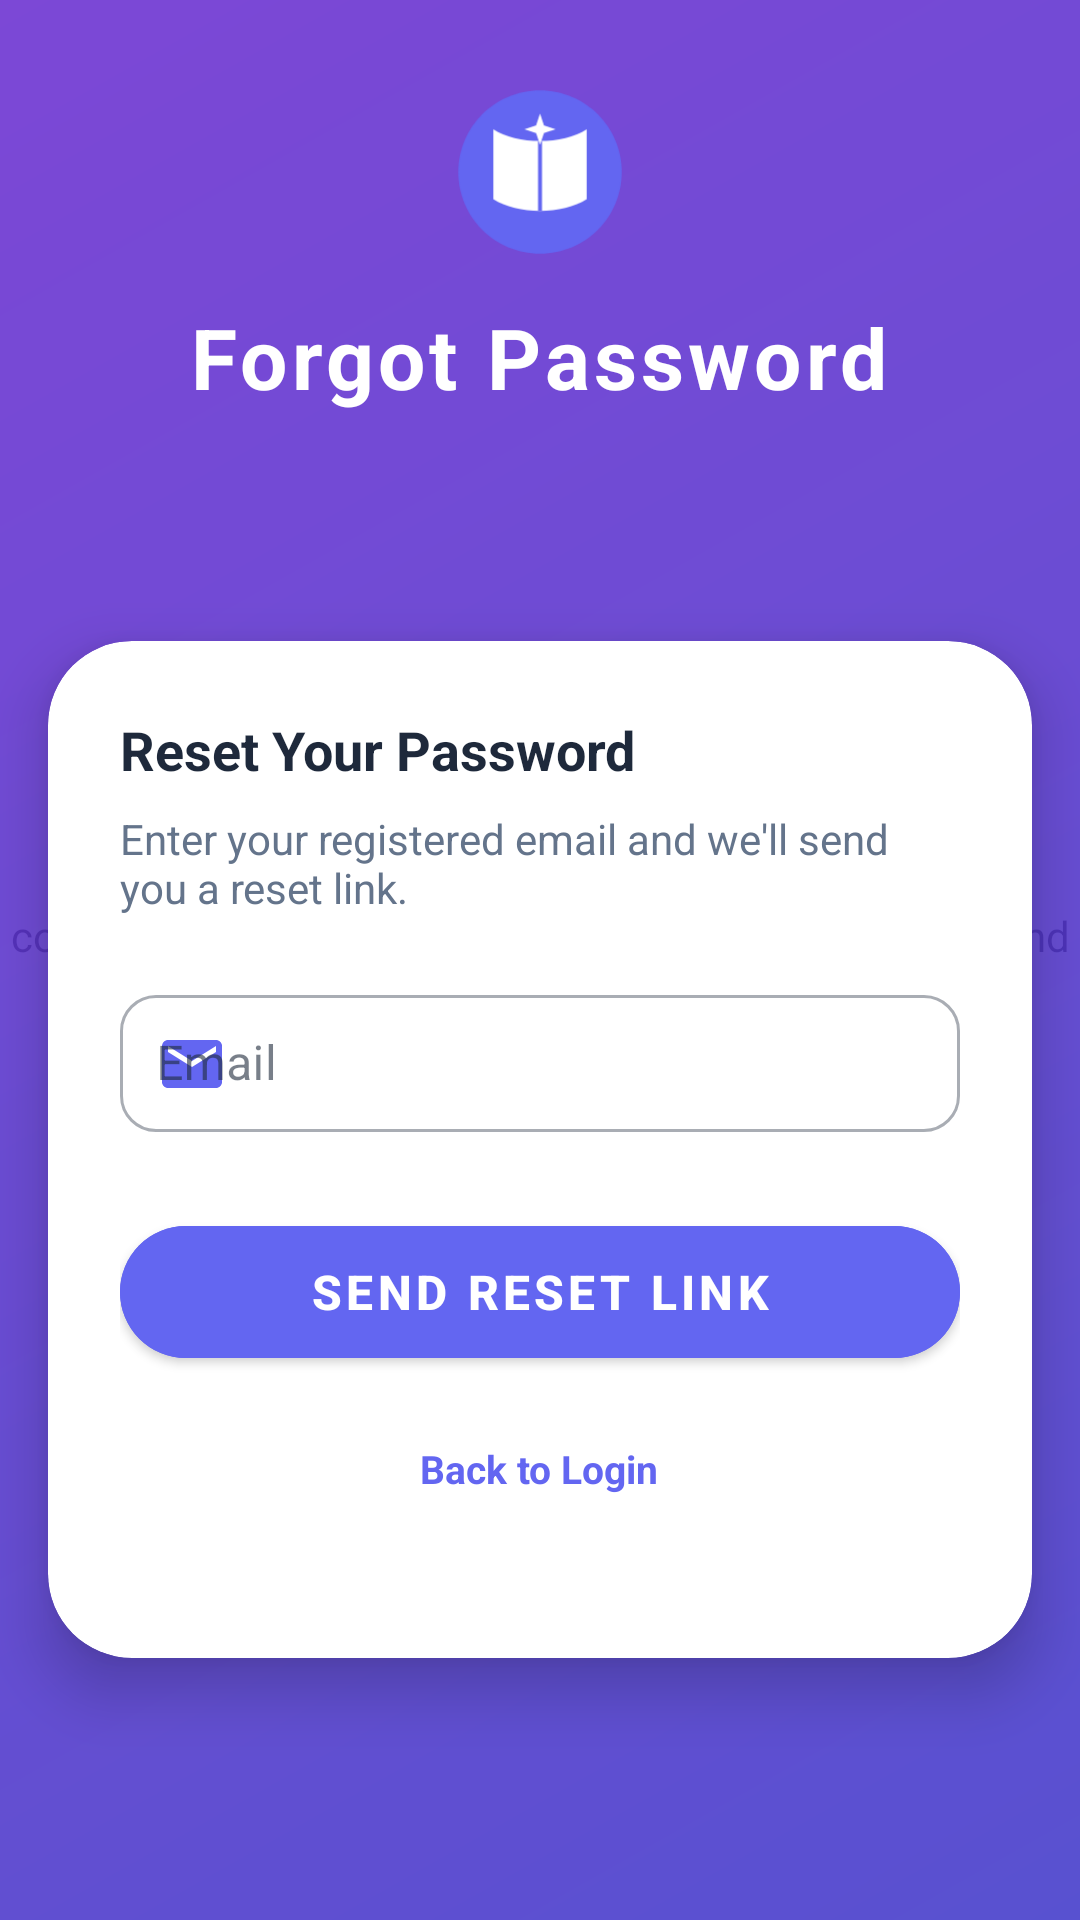

Layout XML and referenced resources for this Android screen:
<!-- AndroidManifest.xml: application theme Theme.BookBuddy -->
<!-- res/layout/fragment_forgot_password.xml -->
<?xml version="1.0" encoding="utf-8"?>
<FrameLayout xmlns:android="http://schemas.android.com/apk/res/android"
    xmlns:app="http://schemas.android.com/apk/res-auto"
    xmlns:tools="http://schemas.android.com/tools"
    android:layout_width="match_parent"
    android:layout_height="match_parent"
    android:background="@drawable/bg_auth_gradient">

    <com.rajnishkumar.bookbuddy.ui.canvas.AuthBackgroundView
        android:layout_width="match_parent"
        android:layout_height="match_parent"
        android:alpha="0.2" />

    <ScrollView
        android:layout_width="match_parent"
        android:layout_height="match_parent"
        android:fillViewport="true">

        <androidx.constraintlayout.widget.ConstraintLayout
            android:layout_width="match_parent"
            android:layout_height="wrap_content">

            
            <com.google.android.material.card.MaterialCardView
                android:id="@+id/headerCard"
                android:layout_width="match_parent"
                android:layout_height="160dp"
                app:cardCornerRadius="32dp"
                app:cardElevation="0dp"
                app:cardBackgroundColor="@android:color/transparent"
                app:layout_constraintTop_toTopOf="parent">

                <LinearLayout
                    android:layout_width="match_parent"
                    android:layout_height="match_parent"
                    android:orientation="vertical"
                    android:gravity="center"
                    android:padding="16dp">

                    <ImageView
                        android:id="@+id/ivLogo"
                        android:layout_width="70dp"
                        android:layout_height="70dp"
                        android:src="@drawable/ic_ai_librarian_logo"
                        android:layout_marginBottom="8dp" />

                    <TextView
                        android:id="@+id/tvTitle"
                        android:layout_width="wrap_content"
                        android:layout_height="wrap_content"
                        android:text="Forgot Password"
                        android:textColor="@android:color/white"
                        android:textSize="28sp"
                        android:textStyle="bold"
                        android:letterSpacing="0.05" />
                </LinearLayout>
            </com.google.android.material.card.MaterialCardView>

            
            <com.google.android.material.card.MaterialCardView
                android:id="@+id/cardView"
                android:layout_width="match_parent"
                android:layout_height="wrap_content"
                android:layout_marginTop="-10dp"
                android:layout_marginHorizontal="16dp"
                android:layout_marginBottom="24dp"
                app:cardCornerRadius="28dp"
                app:cardElevation="12dp"
                app:cardBackgroundColor="?attr/colorSurface"
                app:layout_constraintTop_toBottomOf="@id/headerCard"
                app:layout_constraintBottom_toBottomOf="parent">

                <LinearLayout
                    android:layout_width="match_parent"
                    android:layout_height="wrap_content"
                    android:orientation="vertical"
                    android:padding="24dp">

                    <TextView
                        android:layout_width="wrap_content"
                        android:layout_height="wrap_content"
                        android:text="Reset Your Password"
                        android:textSize="18sp"
                        android:textStyle="bold"
                        android:textColor="?android:attr/textColorPrimary"
                        android:layout_marginBottom="8dp" />

                    <TextView
                        android:layout_width="wrap_content"
                        android:layout_height="wrap_content"
                        android:text="Enter your registered email and we'll send you a reset link."
                        android:textSize="14sp"
                        android:textColor="?android:attr/textColorSecondary"
                        android:layout_marginBottom="20dp" />

                    <com.google.android.material.textfield.TextInputLayout
                        android:id="@+id/tilEmail"
                        android:layout_width="match_parent"
                        android:layout_height="wrap_content"
                        style="@style/Widget.MaterialComponents.TextInputLayout.OutlinedBox"
                        app:boxCornerRadiusTopStart="12dp"
                        app:boxCornerRadiusTopEnd="12dp"
                        app:boxCornerRadiusBottomStart="12dp"
                        app:boxCornerRadiusBottomEnd="12dp"
                        app:startIconDrawable="@drawable/ic_email"
                        app:startIconTint="@color/primary"
                        android:layout_marginBottom="24dp">

                        <com.google.android.material.textfield.TextInputEditText
                            android:id="@+id/etEmail"
                            android:layout_width="match_parent"
                            android:layout_height="wrap_content"
                            android:hint="@string/login_email_hint"
                            android:inputType="textEmailAddress"
                            android:padding="12dp"
                            android:textColor="?android:attr/textColorPrimary" />
                    </com.google.android.material.textfield.TextInputLayout>

                    <com.google.android.material.button.MaterialButton
                        android:id="@+id/btnResetPassword"
                        android:layout_width="match_parent"
                        android:layout_height="56dp"
                        android:text="Send Reset Link"
                        android:textSize="16sp"
                        android:textStyle="bold"
                        android:textColor="@android:color/white"
                        app:cornerRadius="28dp"
                        android:backgroundTint="@color/primary"
                        app:elevation="4dp"
                        android:layout_marginBottom="16dp" />

                    <TextView
                        android:id="@+id/tvBackToLogin"
                        android:layout_width="wrap_content"
                        android:layout_height="wrap_content"
                        android:layout_gravity="center"
                        android:text="Back to Login"
                        android:textColor="@color/primary"
                        android:textStyle="bold"
                        android:padding="6dp"
                        android:textSize="13sp" />

                    <TextView
                        android:id="@+id/tvStatus"
                        android:layout_width="wrap_content"
                        android:layout_height="wrap_content"
                        android:layout_gravity="center"
                        android:layout_marginTop="8dp"
                        android:textColor="@color/error_red"
                        android:textSize="12sp" />

                </LinearLayout>
            </com.google.android.material.card.MaterialCardView>

        </androidx.constraintlayout.widget.ConstraintLayout>
    </ScrollView>
</FrameLayout>
<!-- resources referenced by this layout -->
<resources>
  <color name="error_red">#EF4444</color>
  <color name="primary">#6366F1</color>
  <!-- drawable bg_auth_gradient (drawable) -->
  <?xml version="1.0" encoding="utf-8"?>
  <shape xmlns:android="http://schemas.android.com/apk/res/android">
      <gradient
          android:angle="135"
          android:startColor="#4F46E5"
          android:endColor="#7C3AED"
          android:type="linear" />
  </shape>
  <!-- drawable ic_ai_librarian_logo (drawable) -->
  <?xml version="1.0" encoding="utf-8"?>
  <vector xmlns:android="http://schemas.android.com/apk/res/android"
      android:width="108dp"
      android:height="108dp"
      android:viewportWidth="108"
      android:viewportHeight="108">
  
      
      <path
          android:fillColor="@color/primary"
          android:pathData="M54,12C30.8,12 12,30.8 12,54s18.8,42 42,42s42,-18.8 42,-42S77.2,12 54,12z" />
  
      
      <path
          android:fillColor="#FFFFFF"
          android:pathData="M54,74c-8.8,0 -18,-2 -24,-6V32c6,4 15.2,6 24,6s18,-2 24,-6v36C72,72 62.8,74 54,74z" />
      
      
      <path
          android:fillColor="@color/primary"
          android:pathData="M53,38h2v36h-2z" />
  
      
      <path
          android:fillColor="#FFFFFF"
          android:pathData="M54,24l2,6l6,2l-6,2l-2,6l-2,-6l-6,-2l6,-2z" />
  
  </vector>
  <!-- drawable ic_email (drawable) -->
  <vector xmlns:android="http://schemas.android.com/apk/res/android"
      android:width="24dp"
      android:height="24dp"
      android:viewportWidth="24"
      android:viewportHeight="24">
      <path
          android:fillColor="#FF000000"
          android:pathData="M20,4H4c-1.1,0 -1.99,0.9 -1.99,2L2,18c0,1.1 0.9,2 2,2h16c1.1,0 2,-0.9 2,-2V6c0,-1.1 -0.9,-2 -2,-2zm0,4l-8,5 -8,-5V6l8,5 8,-5v2z" />
  </vector>
  <string name="login_email_hint">Email</string>
  <style name="Theme.BookBuddy" parent="Theme.MaterialComponents.DayNight.NoActionBar">
          
          <item name="colorPrimary">@color/primary</item>
          <item name="colorPrimaryVariant">@color/primary_dark</item>
          <item name="colorOnPrimary">@color/white</item>
          
          <item name="colorSecondary">@color/secondary</item>
          <item name="colorSecondaryVariant">@color/primary_light</item>
          <item name="colorOnSecondary">@color/black</item>
          
          <item name="android:statusBarColor">?attr/colorPrimaryVariant</item>
          
          
          <item name="android:windowBackground">@color/background_light</item>
          <item name="colorSurface">@color/surface_light</item>
          <item name="colorOnSurface">@color/text_primary_light</item>
          <item name="android:textColorPrimary">@color/text_primary_light</item>
          <item name="android:textColorSecondary">@color/text_secondary_light</item>
      </style>
  <color name="primary_dark">#4F46E5</color>
  <color name="white">#FFFFFF</color>
  <color name="secondary">#A5B4FC</color>
  <color name="primary_light">#818CF8</color>
  <color name="black">#000000</color>
  <color name="background_light">#F8FAFC</color>
  <color name="surface_light">#FFFFFF</color>
  <color name="text_primary_light">#1E293B</color>
  <color name="text_secondary_light">#64748B</color>
</resources>
